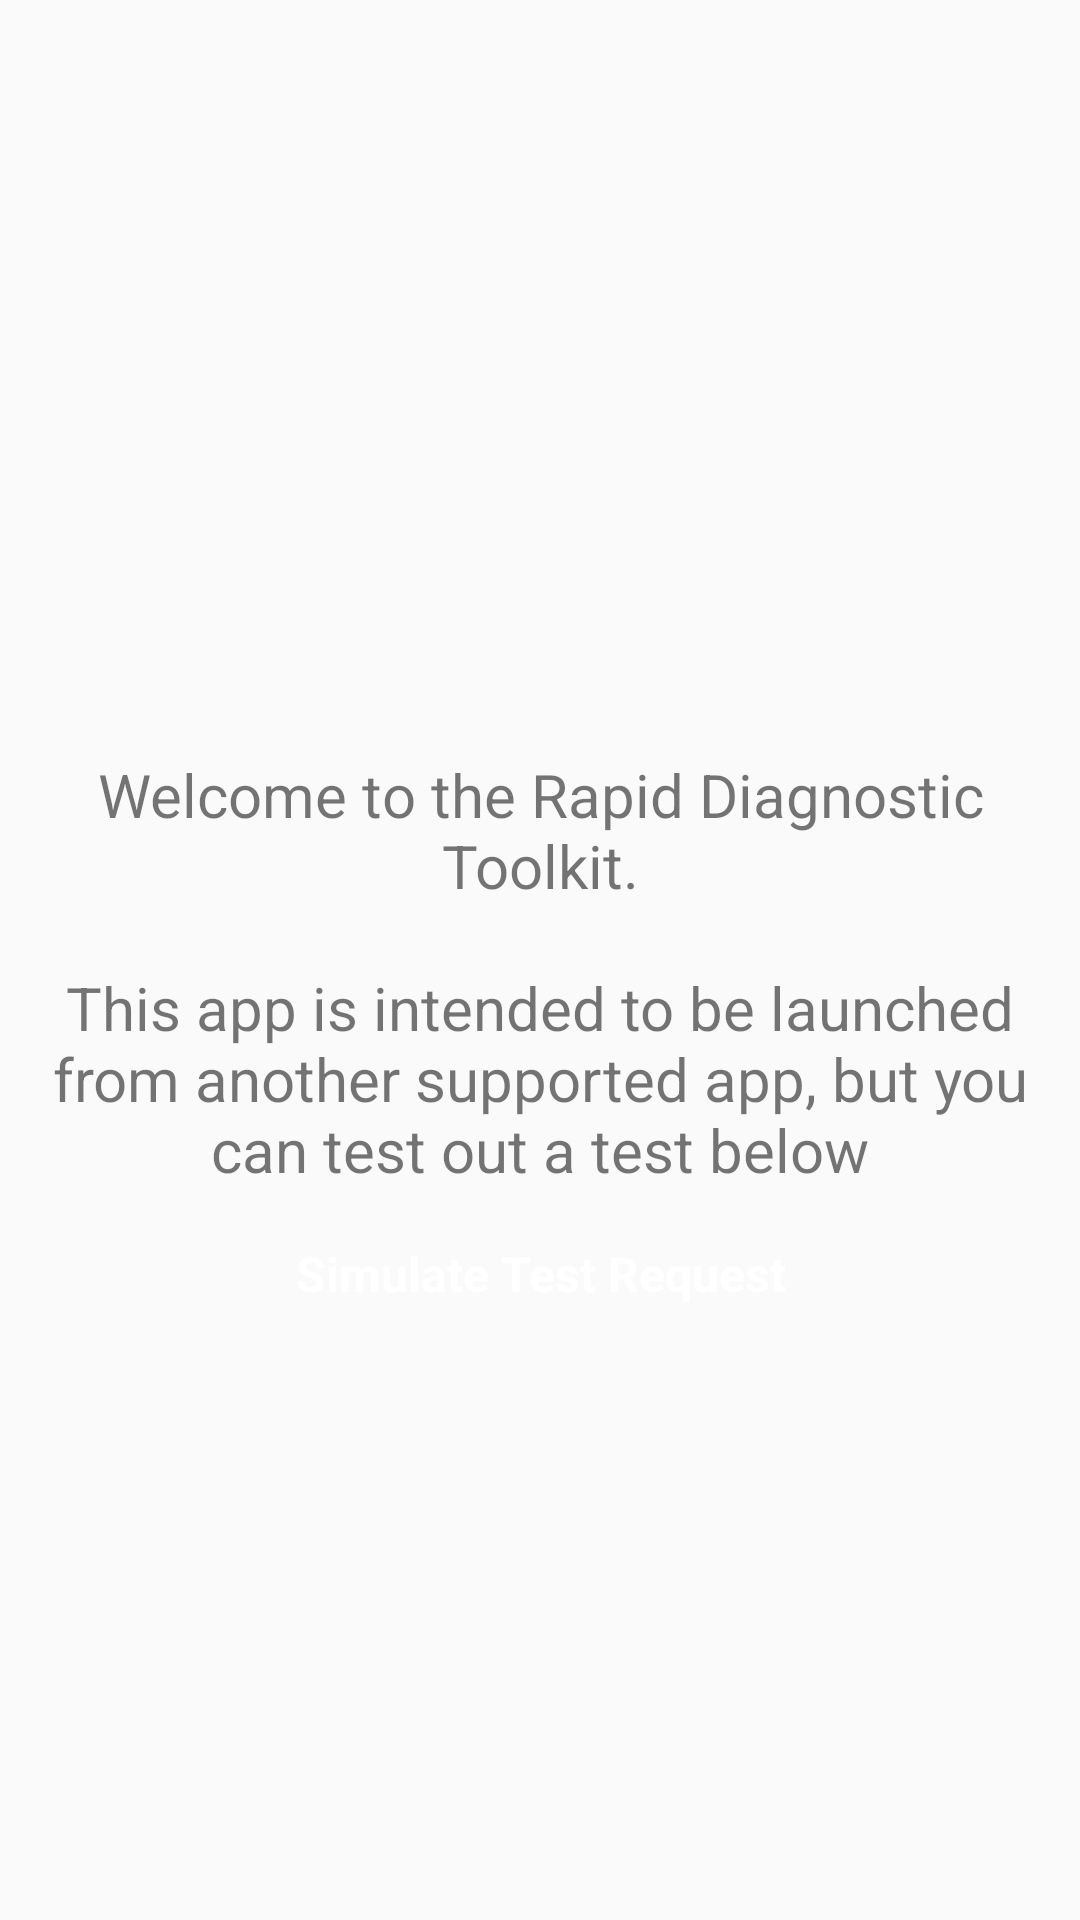

Android layout source for this screen:
<!-- AndroidManifest.xml: application theme AppTheme -->
<!-- res/layout/fragment_home.xml -->
<?xml version="1.0" encoding="utf-8"?>
<androidx.constraintlayout.widget.ConstraintLayout xmlns:android="http://schemas.android.com/apk/res/android"
    xmlns:app="http://schemas.android.com/apk/res-auto"
    xmlns:tools="http://schemas.android.com/tools"
    android:layout_width="match_parent"
    android:layout_height="match_parent"
    tools:context=".ui.home.HomeFragment">

    <TextView
        android:id="@+id/text_home"
        android:layout_width="match_parent"
        android:layout_height="wrap_content"
        android:layout_marginStart="8dp"
        android:layout_marginTop="8dp"
        android:layout_marginEnd="8dp"
        android:textAlignment="center"
        android:textSize="20sp"
        android:text="@string/home_message_txt"
        app:layout_constraintBottom_toBottomOf="parent"
        app:layout_constraintEnd_toEndOf="parent"
        app:layout_constraintStart_toStartOf="parent"
        app:layout_constraintTop_toTopOf="parent" />

    <Button
        android:id="@+id/button3"
        android:layout_width="wrap_content"
        android:layout_height="wrap_content"
        android:layout_marginTop="4dp"
        android:onClick="simulateTestRequest"
        style="@style/Button"
        android:text="@string/home_simulate_request_button_text"

        app:layout_constraintTop_toBottomOf="@id/text_home"
        app:layout_constraintLeft_toLeftOf="parent"
        app:layout_constraintRight_toRightOf="parent"/>

    <ImageView
        android:id="@+id/test_result"
        android:layout_width="match_parent"
        android:layout_height="wrap_content" />
</androidx.constraintlayout.widget.ConstraintLayout>
<!-- resources referenced by this layout -->
<resources>
  <string name="home_message_txt">Welcome to the Rapid Diagnostic Toolkit.\n\nThis app is intended to be launched from another supported app, but you can test out a test below</string>
  <string name="home_simulate_request_button_text">Simulate Test Request</string>
  <style name="Button" parent="Widget.MaterialComponents.Button">
          <item name="backgroundTint">@color/color_states_material_button</item>
          <item name="android:textColor">@color/secondaryTextColor</item>
          <item name="android:maxLines">1</item>
          <item name="android:textSize">16sp</item>
          <item name="android:textStyle">bold</item>
          <item name="autoSizeStepGranularity">0.5sp</item>
          <item name="autoSizeTextType">uniform</item>
          <item name="autoSizeMinTextSize">12sp</item>
          <item name="autoSizeMaxTextSize">16sp</item>
      </style>
  <style name="AppTheme" parent="Theme.AppCompat.Light.DarkActionBar">
          
          <item name="colorPrimary">@color/primaryColor</item>
          <item name="colorPrimaryDark">@color/primaryDarkColor</item>
          <item name="colorAccent">@color/secondaryColor</item>
      </style>
  <color name="secondaryTextColor">#ffffff</color>
  <color name="primaryColor">#739296</color>
  <color name="primaryDarkColor">#466468</color>
  <color name="secondaryColor">#767396</color>
</resources>
